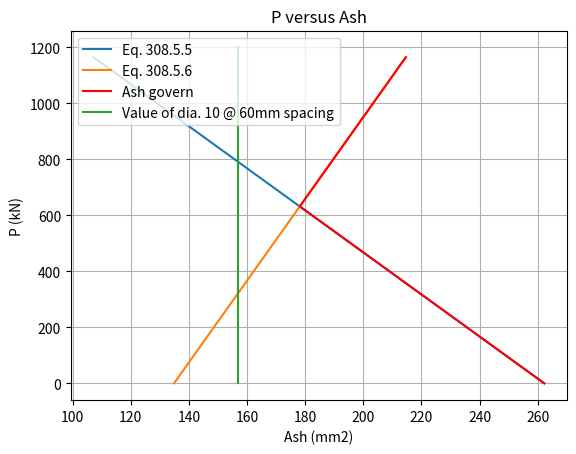

Generate this figure with matplotlib:
# -*- coding: utf-8 -*-
"""
Created on Tue Oct 26 20:16:47 2021

[redacted]
Lateral Piles Capacity Computations

"""
import math 
import matplotlib.pyplot as plt

##Transerve reinforcement 
db = 10 ##minimum per NSCP 2015
s = 60 ##mm
fc = 34.47 ##Mpa Concrete Strength
fyh = 276 ##Mpa Spiral Reinforcement 
hc = 300 #mm2
ag = 400*400 #mm2
ach = 300*300 #mm2
P = 350*1000 #N (Maximum Axial Capacity) Note: 0.65 factor

ash_arr = []
ash2_arr = []
ash_govern = []  
axial_arr = []
i = 0
max_axial = 1165 ##KN
while i <= max_axial: 
    P = i*1000
    ash = 0.3*s*hc*(fc/fyh)*((ag/ach)-1)*(0.5 - 1.4*(P/(fc*ag)))
    ash2 = 0.12*s*hc*(fc/fyh)*(0.5 + ((1.4*P)/(fc*ag)))
    govern = max(ash,ash2)
    ash_arr.append(ash)
    ash2_arr.append(ash2)
    ash_govern.append(govern)
    axial_arr.append(i)
    i = i + 1

mini_x = [157,157]
mini_y = [0,1200]    

fig, ax = plt.subplots()
ax.plot(ash_arr, axial_arr, label = "Eq. 308.5.5")
ax.plot(ash2_arr, axial_arr, label = "Eq. 308.5.6")
ax.plot(ash_govern, axial_arr, label = "Ash govern", color = "red")
ax.plot(mini_x, mini_y, label = "Value of dia. 10 @ 60mm spacing")
ax.set(xlabel='Ash (mm2)', ylabel='P (kN)',
       title='P versus Ash')
ax.grid()
plt.legend()
plt.show()

area = (math.pi/4)*math.pow(db,2)*2
print('Actual area = ' + str(area))

##Transerve reinforcement 
db = 12 ##minimum per NSCP 2015
s = 72 ##mm
fc = 34.47 ##Mpa Concrete Strength
fyh = 276 ##Mpa Spiral Reinforcement 
hc = 300 #mm2
ag = 400*400 #mm2
ach = 300*300 #mm2
P = 1165*1000 #N (Maximum Axial Capacity) Note: 0.65 factor


ash = 0.3*s*hc*(fc/fyh)*((ag/ach)-1)*(0.5 - 1.4*(P/(fc*ag)))
ash2 = 0.12*s*hc*(fc/fyh)*(0.5 + ((1.4*P)/(fc*ag)))
print('From Eq. 308.5.5 = ' + str(ash))
print('From Eq. 308.5.6 = ' + str(ash2))


area = (math.pi/4)*math.pow(db,2)*2
print('Actual area = ' + str(area))

